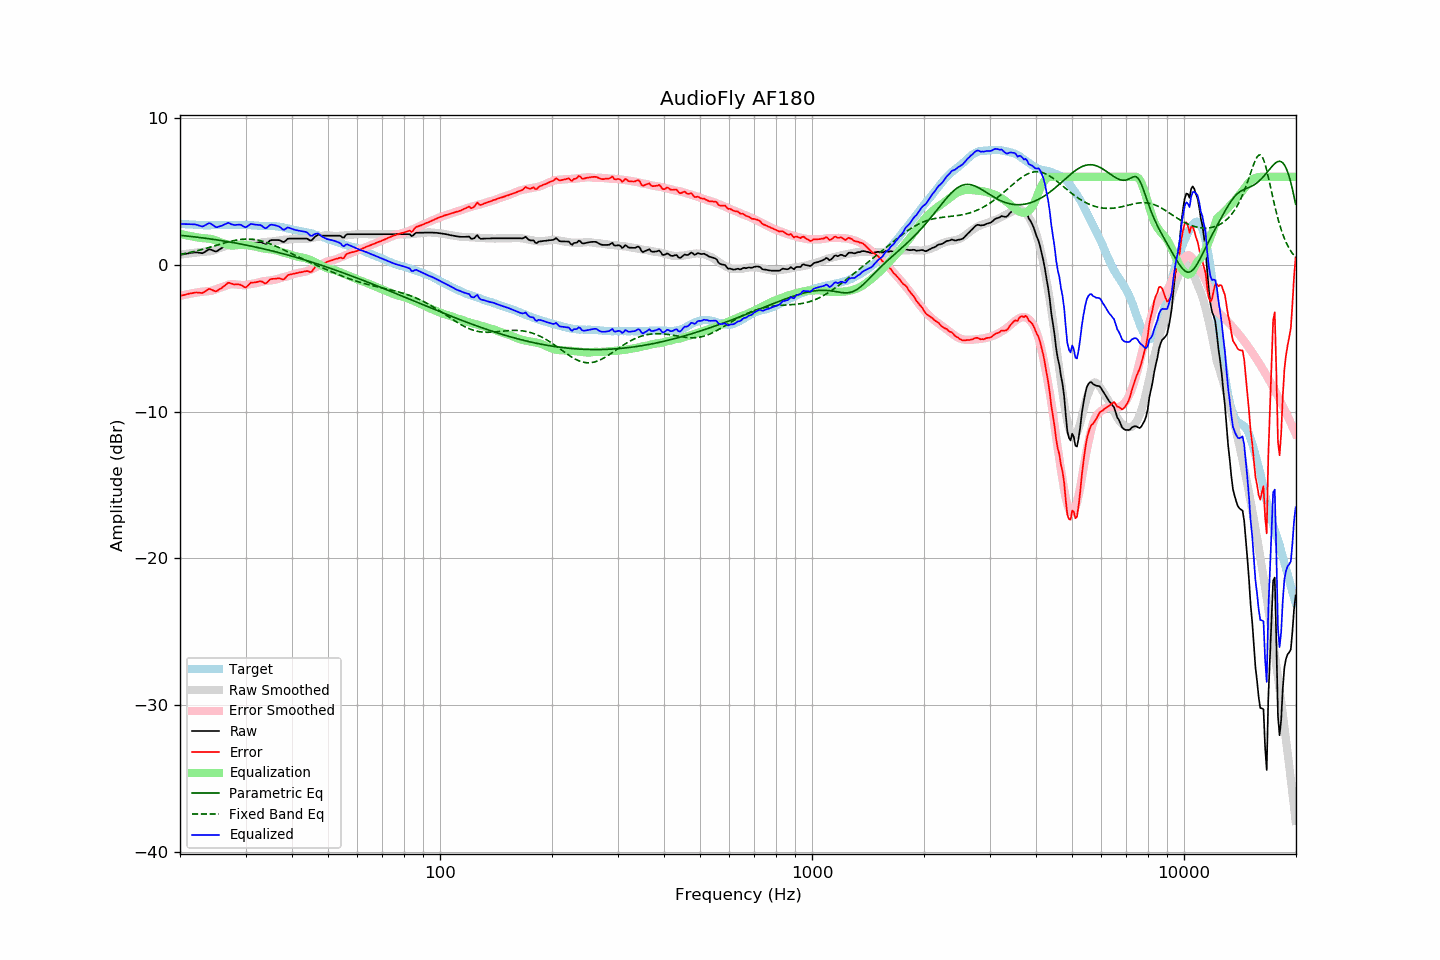

Data behind this chart, as committed beside it:
frequency, raw, error, smoothed, error_smoothed, equalization, parametric_eq, fixed_band_eq, equalized_raw, equalized_smoothed, target
20.00, 0.68, -2.12, 0.70, -2.11, 2.11, 2.02, 0.71, 2.79, 2.81, 2.80
20.20, 0.70, -2.09, 0.71, -2.09, 2.09, 2.01, 0.73, 2.79, 2.80, 2.79
20.40, 0.72, -2.06, 0.72, -2.06, 2.06, 1.99, 0.75, 2.78, 2.79, 2.78
20.61, 0.74, -2.04, 0.74, -2.04, 2.04, 1.98, 0.77, 2.78, 2.78, 2.78
20.81, 0.76, -2.00, 0.75, -2.02, 2.02, 1.97, 0.79, 2.78, 2.77, 2.76
21.02, 0.78, -1.98, 0.77, -1.99, 1.99, 1.96, 0.82, 2.77, 2.76, 2.76
21.23, 0.80, -1.95, 0.78, -1.97, 1.97, 1.95, 0.84, 2.77, 2.75, 2.75
21.44, 0.82, -1.94, 0.80, -1.95, 1.95, 1.94, 0.87, 2.77, 2.75, 2.76
21.66, 0.83, -1.92, 0.81, -1.93, 1.93, 1.92, 0.89, 2.76, 2.74, 2.75
21.87, 0.85, -1.89, 0.82, -1.91, 1.91, 1.91, 0.92, 2.76, 2.73, 2.74
22.09, 0.85, -1.88, 0.84, -1.89, 1.89, 1.90, 0.95, 2.74, 2.73, 2.73
22.31, 0.84, -1.89, 0.85, -1.87, 1.87, 1.88, 0.97, 2.71, 2.72, 2.73
22.54, 0.82, -1.90, 0.87, -1.85, 1.85, 1.87, 1.00, 2.67, 2.72, 2.72
22.76, 0.81, -1.91, 0.88, -1.84, 1.84, 1.86, 1.03, 2.65, 2.72, 2.72
22.99, 0.79, -1.92, 0.89, -1.82, 1.82, 1.84, 1.06, 2.62, 2.71, 2.71
23.22, 0.85, -1.85, 0.90, -1.81, 1.81, 1.83, 1.09, 2.67, 2.71, 2.70
23.45, 0.92, -1.78, 0.90, -1.81, 1.81, 1.81, 1.12, 2.73, 2.71, 2.71
23.69, 0.99, -1.71, 0.91, -1.80, 1.80, 1.80, 1.15, 2.79, 2.70, 2.70
23.92, 1.06, -1.63, 0.92, -1.79, 1.79, 1.78, 1.18, 2.85, 2.70, 2.70
24.16, 1.05, -1.65, 0.93, -1.77, 1.77, 1.77, 1.22, 2.82, 2.70, 2.71
24.40, 1.00, -1.71, 0.96, -1.75, 1.75, 1.75, 1.25, 2.75, 2.71, 2.71
24.65, 0.96, -1.75, 0.99, -1.72, 1.72, 1.74, 1.28, 2.68, 2.71, 2.71
24.89, 0.91, -1.80, 1.03, -1.68, 1.68, 1.72, 1.31, 2.59, 2.71, 2.71
25.14, 0.93, -1.78, 1.08, -1.63, 1.63, 1.70, 1.35, 2.57, 2.71, 2.71
25.39, 1.01, -1.70, 1.12, -1.59, 1.59, 1.69, 1.38, 2.60, 2.71, 2.71
25.65, 1.08, -1.63, 1.16, -1.55, 1.55, 1.67, 1.41, 2.63, 2.72, 2.71
25.91, 1.15, -1.57, 1.20, -1.52, 1.52, 1.65, 1.44, 2.67, 2.72, 2.72
26.16, 1.24, -1.49, 1.24, -1.48, 1.48, 1.63, 1.48, 2.73, 2.72, 2.73
26.43, 1.33, -1.40, 1.28, -1.44, 1.44, 1.62, 1.51, 2.77, 2.72, 2.73
26.69, 1.42, -1.31, 1.32, -1.40, 1.40, 1.60, 1.54, 2.82, 2.72, 2.73
26.96, 1.51, -1.22, 1.36, -1.36, 1.36, 1.58, 1.57, 2.87, 2.72, 2.73
27.23, 1.49, -1.23, 1.39, -1.33, 1.33, 1.56, 1.59, 2.82, 2.73, 2.72
27.50, 1.45, -1.27, 1.41, -1.32, 1.32, 1.54, 1.62, 2.77, 2.73, 2.72
27.77, 1.42, -1.31, 1.41, -1.32, 1.32, 1.52, 1.65, 2.74, 2.73, 2.73
28.05, 1.39, -1.34, 1.40, -1.32, 1.32, 1.50, 1.67, 2.72, 2.73, 2.73
28.33, 1.39, -1.33, 1.39, -1.34, 1.34, 1.48, 1.69, 2.73, 2.73, 2.72
28.62, 1.39, -1.33, 1.38, -1.35, 1.35, 1.46, 1.71, 2.74, 2.73, 2.72
28.90, 1.39, -1.34, 1.37, -1.36, 1.36, 1.44, 1.72, 2.75, 2.73, 2.73
29.19, 1.35, -1.37, 1.36, -1.37, 1.37, 1.42, 1.74, 2.72, 2.73, 2.73
29.48, 1.28, -1.44, 1.34, -1.38, 1.38, 1.40, 1.75, 2.66, 2.72, 2.72
29.78, 1.21, -1.51, 1.34, -1.38, 1.38, 1.38, 1.76, 2.59, 2.72, 2.72
30.08, 1.19, -1.54, 1.35, -1.37, 1.37, 1.35, 1.76, 2.56, 2.72, 2.73
30.38, 1.29, -1.43, 1.37, -1.34, 1.34, 1.33, 1.76, 2.63, 2.71, 2.72
30.68, 1.39, -1.32, 1.39, -1.32, 1.32, 1.31, 1.76, 2.71, 2.71, 2.71
30.99, 1.49, -1.22, 1.40, -1.30, 1.30, 1.29, 1.75, 2.79, 2.70, 2.71
31.30, 1.49, -1.20, 1.41, -1.29, 1.29, 1.26, 1.74, 2.78, 2.70, 2.69
31.61, 1.49, -1.20, 1.42, -1.27, 1.27, 1.24, 1.73, 2.76, 2.69, 2.69
31.93, 1.49, -1.19, 1.44, -1.25, 1.25, 1.22, 1.72, 2.74, 2.69, 2.68
32.24, 1.51, -1.17, 1.46, -1.22, 1.22, 1.19, 1.70, 2.73, 2.68, 2.68
32.57, 1.53, -1.13, 1.48, -1.19, 1.19, 1.17, 1.67, 2.72, 2.68, 2.67
32.89, 1.55, -1.11, 1.51, -1.16, 1.16, 1.14, 1.65, 2.71, 2.67, 2.66
33.22, 1.52, -1.14, 1.53, -1.14, 1.14, 1.12, 1.62, 2.66, 2.67, 2.66
33.55, 1.45, -1.21, 1.55, -1.11, 1.11, 1.09, 1.59, 2.57, 2.66, 2.66
33.89, 1.39, -1.27, 1.56, -1.10, 1.10, 1.07, 1.55, 2.49, 2.66, 2.67
34.23, 1.44, -1.21, 1.57, -1.09, 1.09, 1.04, 1.52, 2.53, 2.66, 2.65
34.57, 1.55, -1.10, 1.58, -1.08, 1.08, 1.01, 1.48, 2.63, 2.65, 2.65
34.92, 1.66, -0.99, 1.58, -1.07, 1.07, 0.99, 1.44, 2.73, 2.65, 2.65
35.27, 1.69, -0.96, 1.59, -1.05, 1.05, 0.96, 1.39, 2.74, 2.65, 2.65
35.62, 1.69, -0.95, 1.61, -1.03, 1.03, 0.93, 1.35, 2.72, 2.64, 2.64
35.97, 1.69, -0.95, 1.62, -1.01, 1.01, 0.91, 1.30, 2.70, 2.63, 2.64
... 635 more rows
